Dataset: LAMIACEAE-DATASET (GitHub, jow9wachirawit/LamiaceaeClassify). Classes: hairy basil, sweet basil, thai basil.

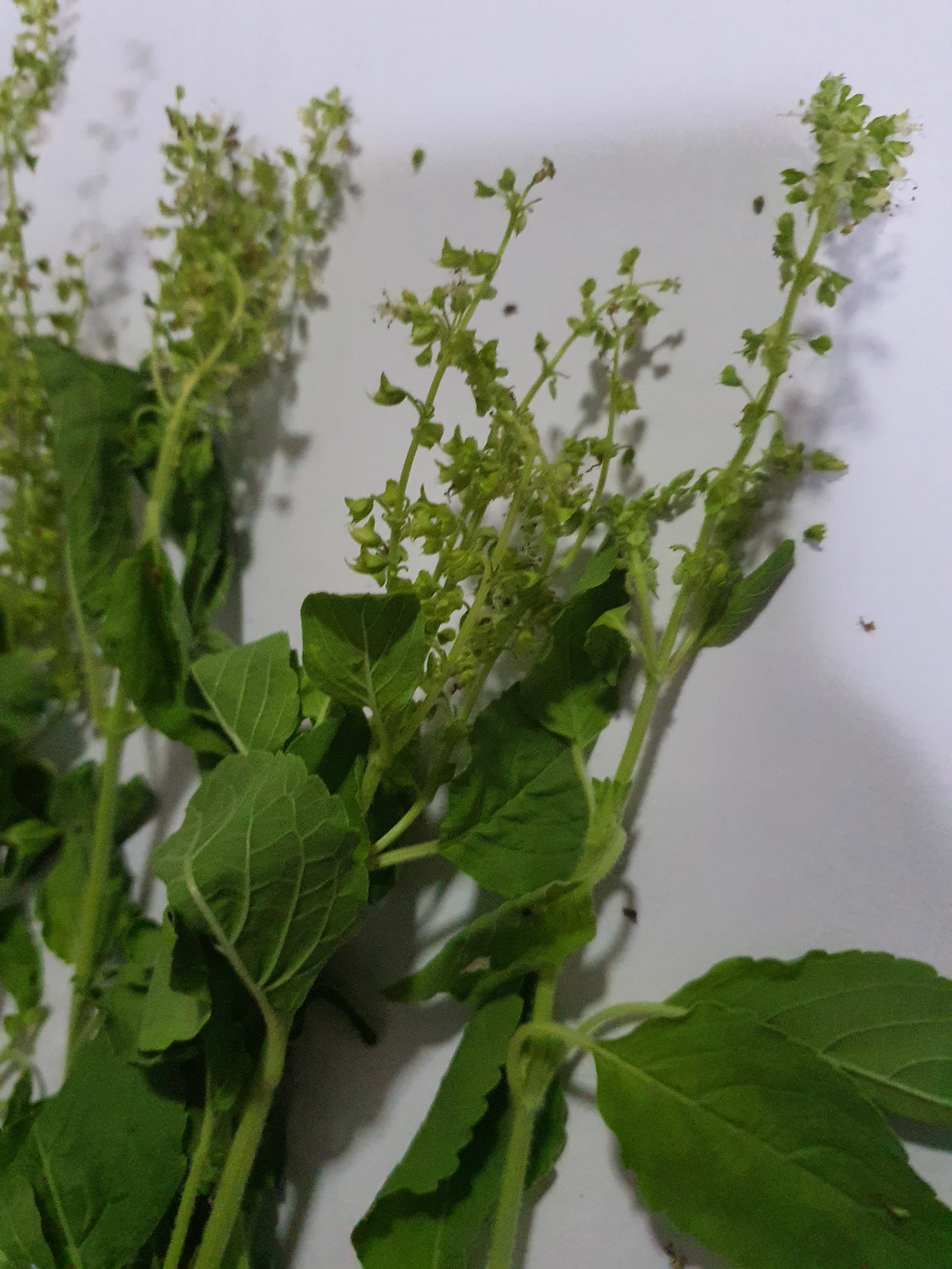
Label: sweet basil

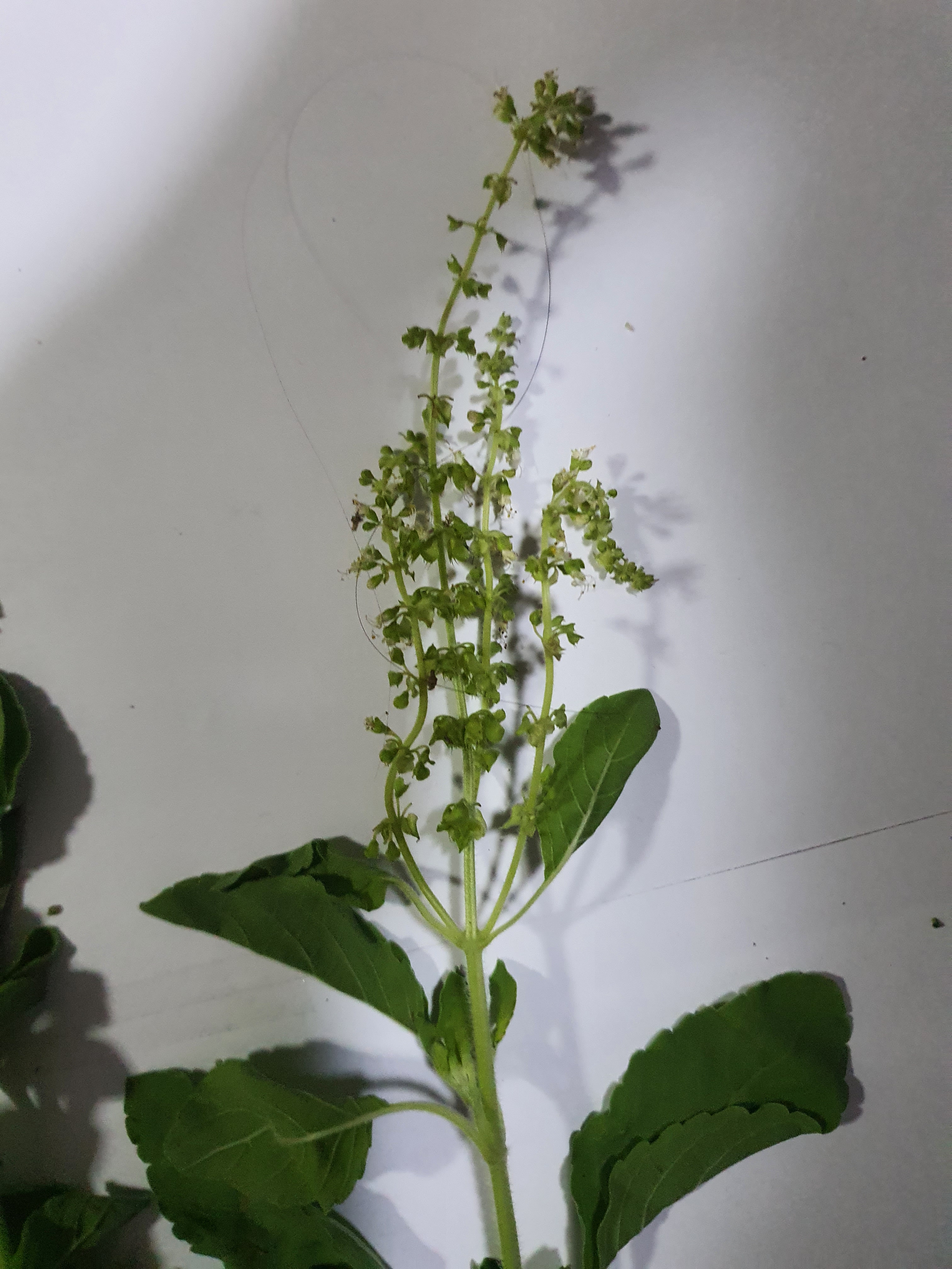
Label: sweet basil

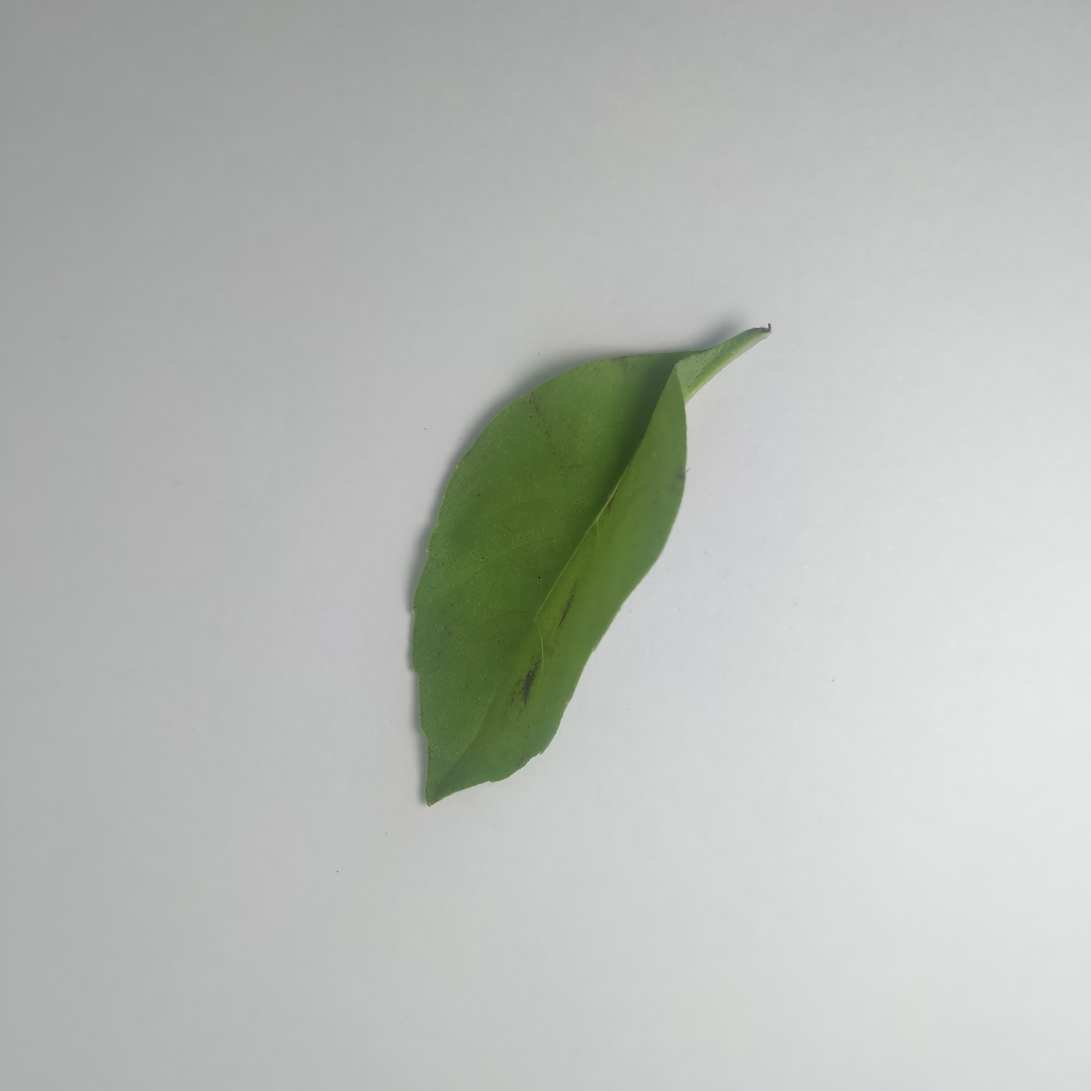
Label: hairy basil

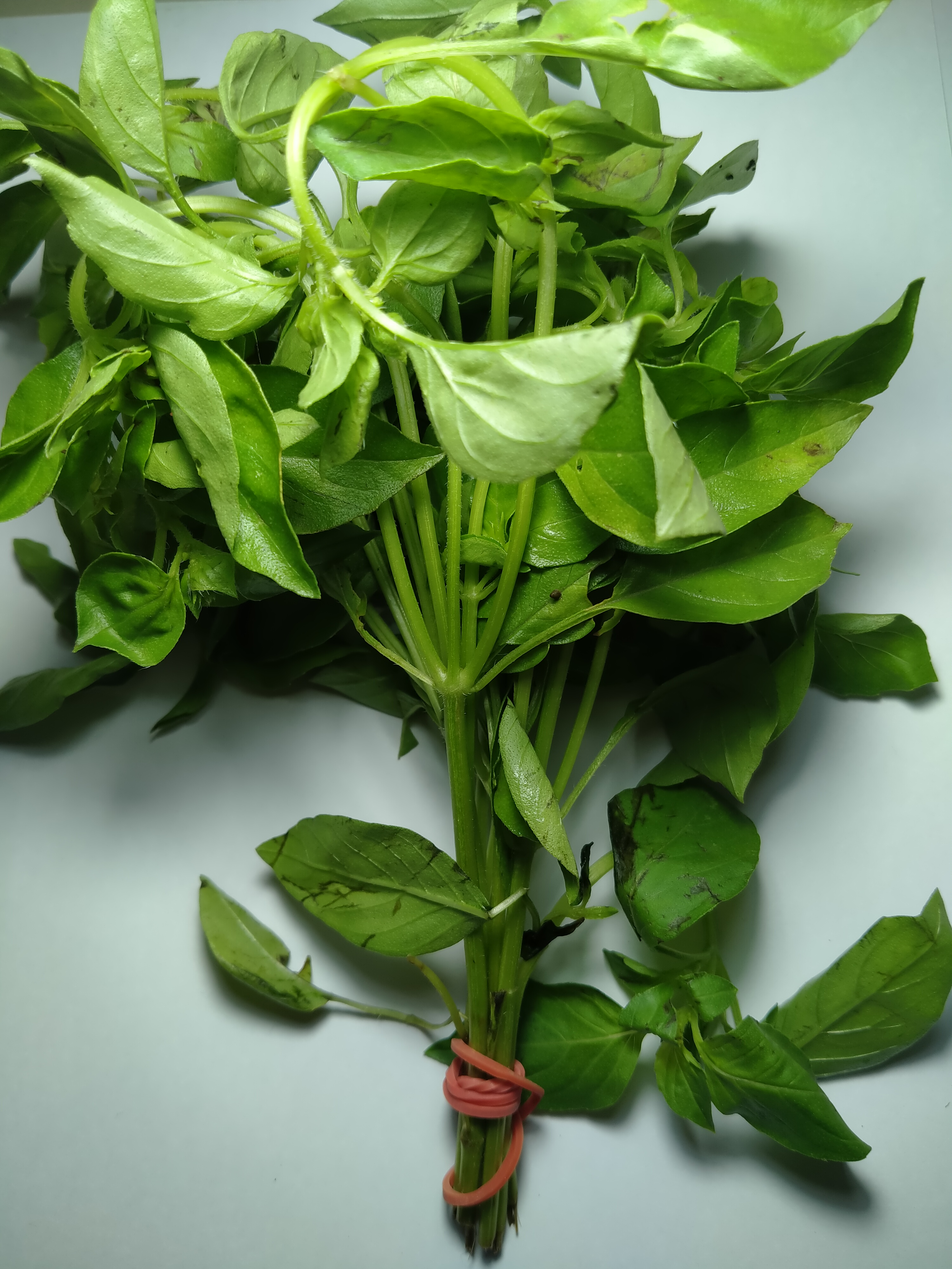
Label: hairy basil

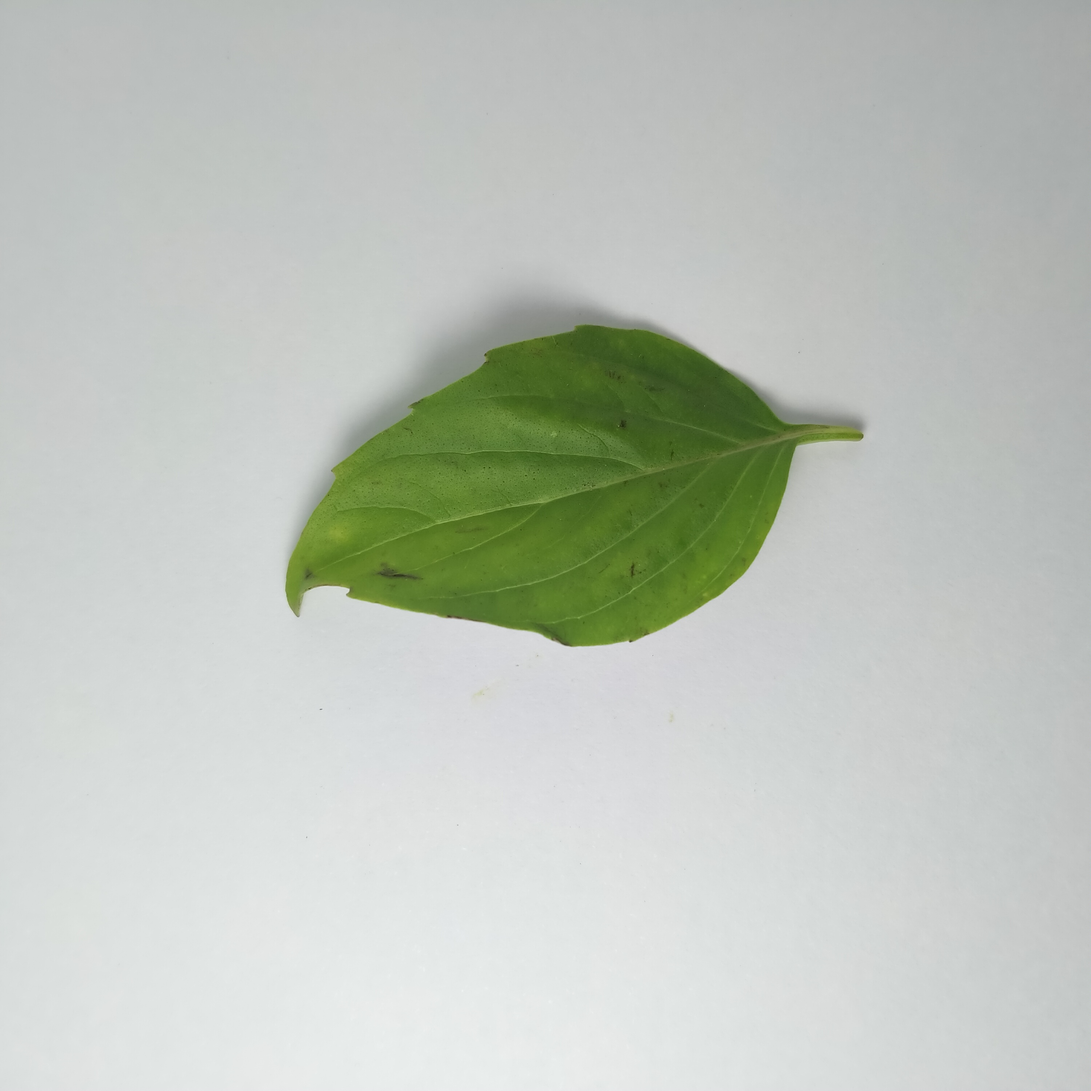
Label: thai basil

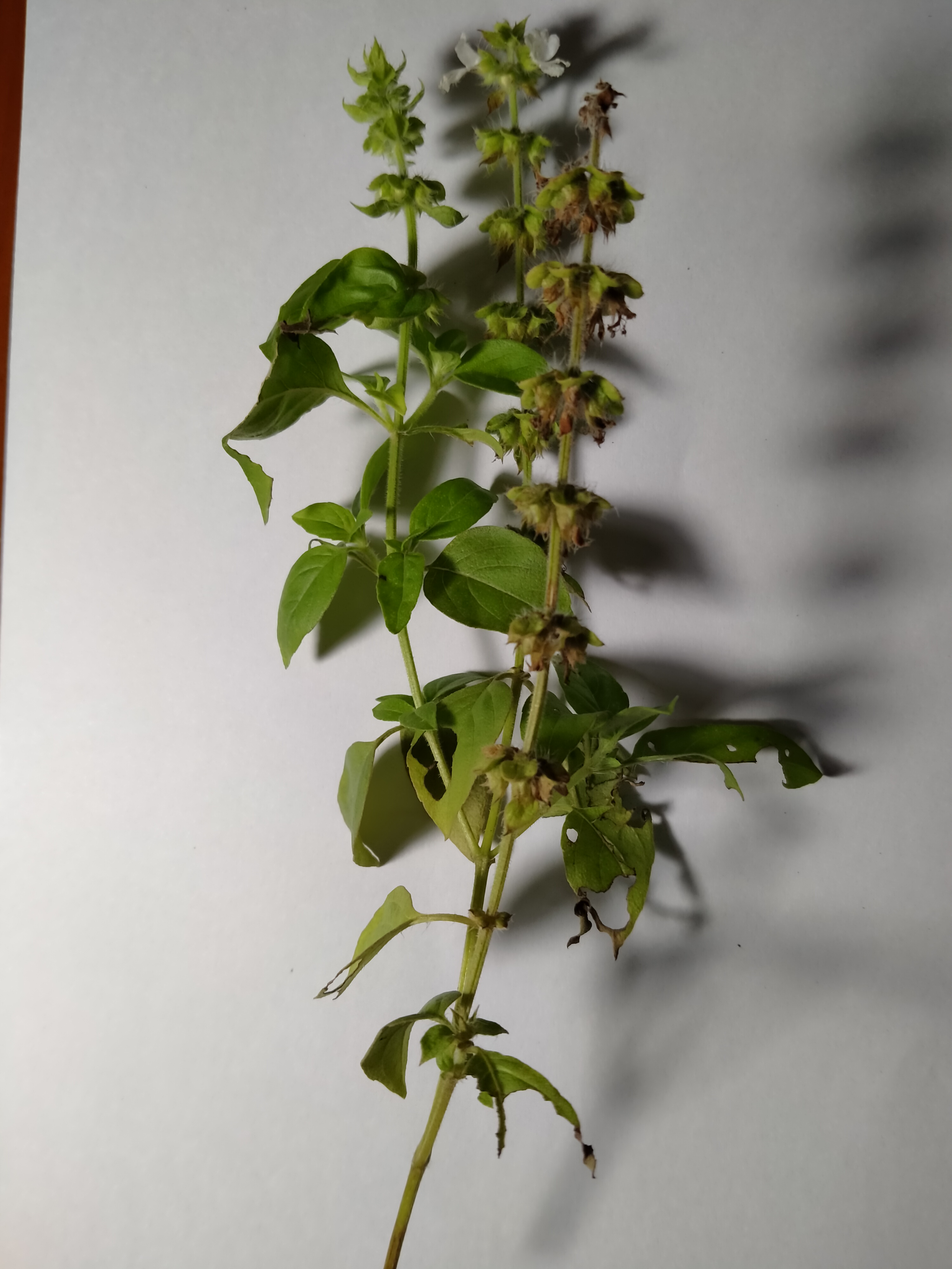
Label: hairy basil
